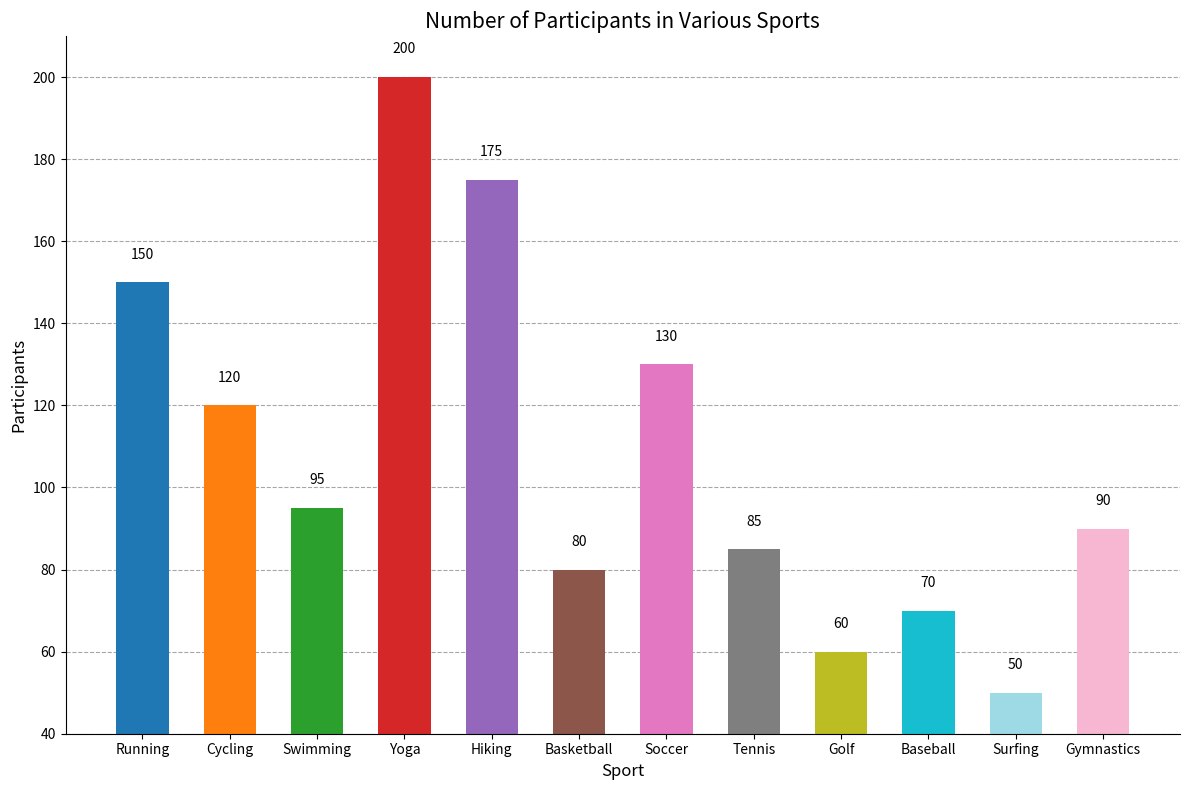

The matplotlib source for this figure:

import matplotlib.pyplot as plt

# Data
sports = [
    "Running", "Cycling", "Swimming", "Yoga", "Hiking",
    "Basketball", "Soccer", "Tennis", "Golf", "Baseball",
    "Surfing", "Gymnastics"
]
participants = [150, 120, 95, 200, 175, 80, 130, 85, 60, 70, 50, 90]

# Set up the matplotlib figure
fig, ax = plt.subplots(figsize=(12, 8))

# Vertical bar chart
bars = ax.bar(sports, participants, color=[
    '#1f77b4', '#ff7f0e', '#2ca02c', '#d62728', '#9467bd',
    '#8c564b', '#e377c2', '#7f7f7f', '#bcbd22', '#17becf',
    '#9edae5', '#f7b6d2'], width=0.6)

# Set the title and labels
ax.set_title('Number of Participants in Various Sports', fontsize=15)
ax.set_xlabel('Sport', fontsize=12)
ax.set_ylabel('Participants', fontsize=12)
ax.set_ylim(40, 210)  # Set y-axis limits

# Remove the spines
for spine in ['top', 'right']:
    ax.spines[spine].set_visible(False)

# Set grid to be behind the bars
ax.set_axisbelow(True)
ax.yaxis.grid(color='gray', linestyle='dashed', alpha=0.7)

# Show Values on Bars
for bar in bars:
    height = bar.get_height()
    label_y_pos = height + 5
    ax.text(bar.get_x() + bar.get_width() / 2, label_y_pos, f'{height}',
            ha='center', va='bottom')

# Set the layout to be tight
plt.tight_layout()

# Show the plot
plt.show()
